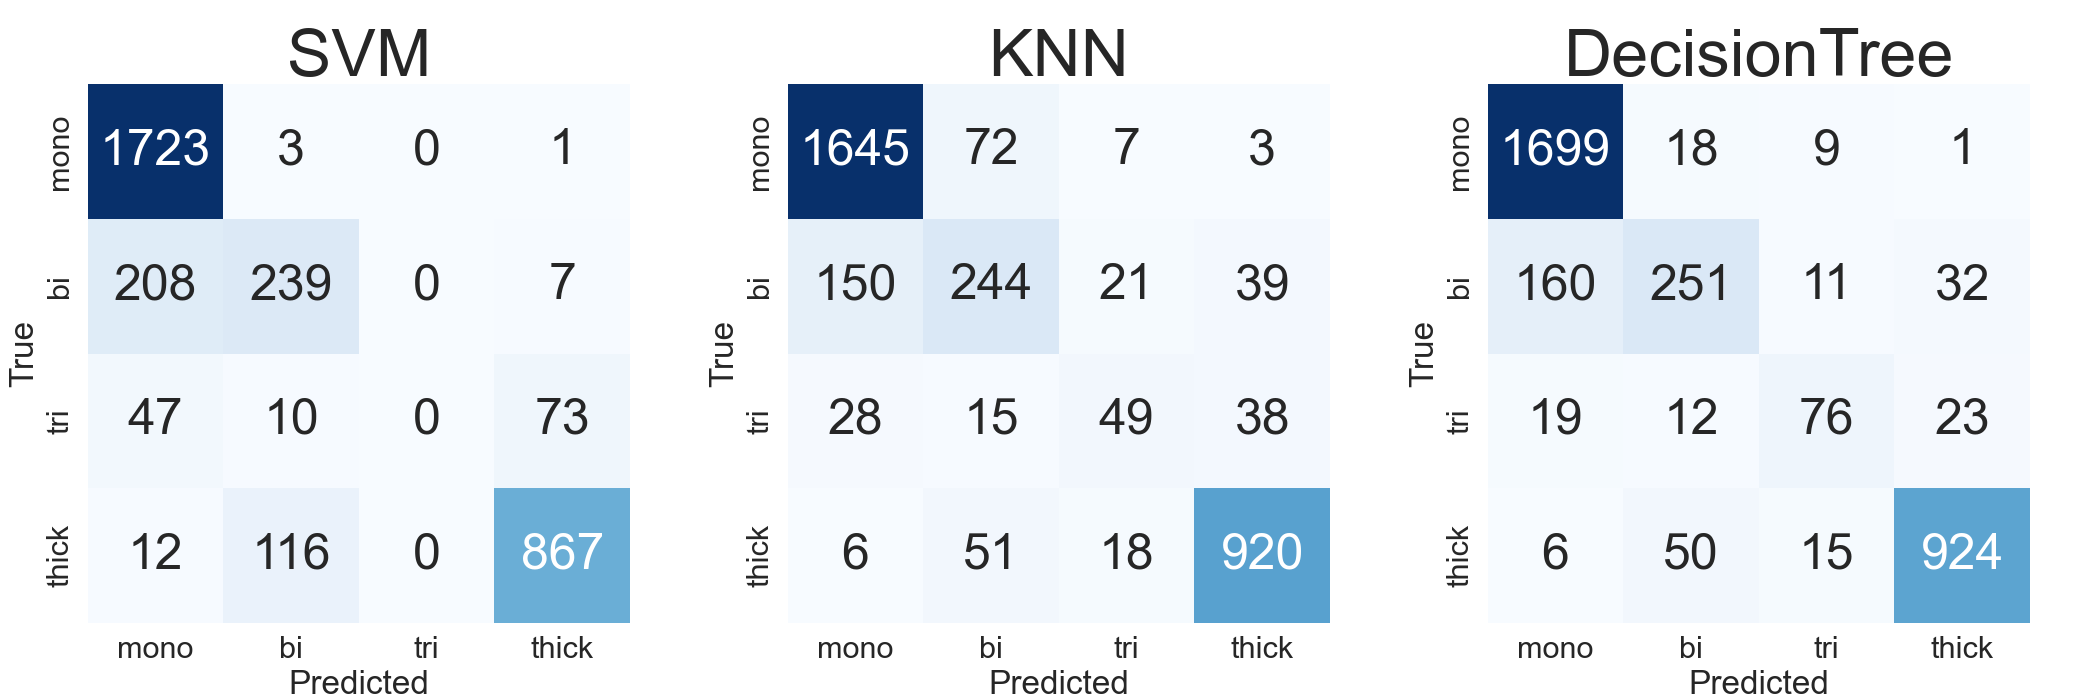

The table this chart was drawn from, first rows:
Model, Fold, Validation Accuracy, Test Accuracy, Precision, Recall, F1-Score
SVM, 1, 0.8586, 0.8557, [0.87, 0.65, 0.0, 0.91], [1.0, 0.53, 0.0, 0.87], [0.93, 0.58, 0.0, 0.89]
SVM, 2, 0.8484, 0.8557, [0.87, 0.65, 0.0, 0.91], [1.0, 0.53, 0.0, 0.87], [0.93, 0.58, 0.0, 0.89]
SVM, 3, 0.8594, 0.8557, [0.87, 0.65, 0.0, 0.91], [1.0, 0.53, 0.0, 0.87], [0.93, 0.58, 0.0, 0.89]
SVM, 4, 0.8609, 0.8557, [0.87, 0.65, 0.0, 0.91], [1.0, 0.53, 0.0, 0.87], [0.93, 0.58, 0.0, 0.89]
SVM, 5, 0.8623, 0.8557, [0.87, 0.65, 0.0, 0.91], [1.0, 0.53, 0.0, 0.87], [0.93, 0.58, 0.0, 0.89]
KNN, 1, 0.8752, 0.873, [0.89, 0.67, 0.61, 0.93], [0.96, 0.55, 0.42, 0.92], [0.93, 0.61, 0.5, 0.93]
KNN, 2, 0.8575, 0.8708, [0.9, 0.65, 0.6, 0.92], [0.96, 0.54, 0.4, 0.93], [0.93, 0.59, 0.48, 0.93]
KNN, 3, 0.8711, 0.8787, [0.9, 0.69, 0.65, 0.92], [0.97, 0.55, 0.43, 0.93], [0.93, 0.61, 0.52, 0.93]
KNN, 4, 0.8764, 0.8769, [0.9, 0.68, 0.6, 0.94], [0.97, 0.55, 0.46, 0.92], [0.93, 0.61, 0.52, 0.93]
KNN, 5, 0.871, 0.8645, [0.9, 0.64, 0.52, 0.92], [0.95, 0.54, 0.38, 0.92], [0.93, 0.58, 0.44, 0.92]
DecisionTree, 1, 0.8892, 0.8908, [0.89, 0.76, 0.68, 0.95], [0.99, 0.55, 0.5, 0.93], [0.94, 0.64, 0.58, 0.94]
DecisionTree, 2, 0.8692, 0.8908, [0.9, 0.77, 0.63, 0.95], [0.98, 0.56, 0.56, 0.93], [0.94, 0.65, 0.6, 0.94]
DecisionTree, 3, 0.8813, 0.889, [0.9, 0.74, 0.71, 0.94], [0.98, 0.53, 0.55, 0.93], [0.94, 0.62, 0.62, 0.93]
DecisionTree, 4, 0.8896, 0.8887, [0.9, 0.76, 0.64, 0.95], [0.98, 0.53, 0.57, 0.93], [0.94, 0.62, 0.6, 0.94]
DecisionTree, 5, 0.8899, 0.8923, [0.9, 0.76, 0.68, 0.94], [0.98, 0.55, 0.58, 0.93], [0.94, 0.64, 0.63, 0.94]
